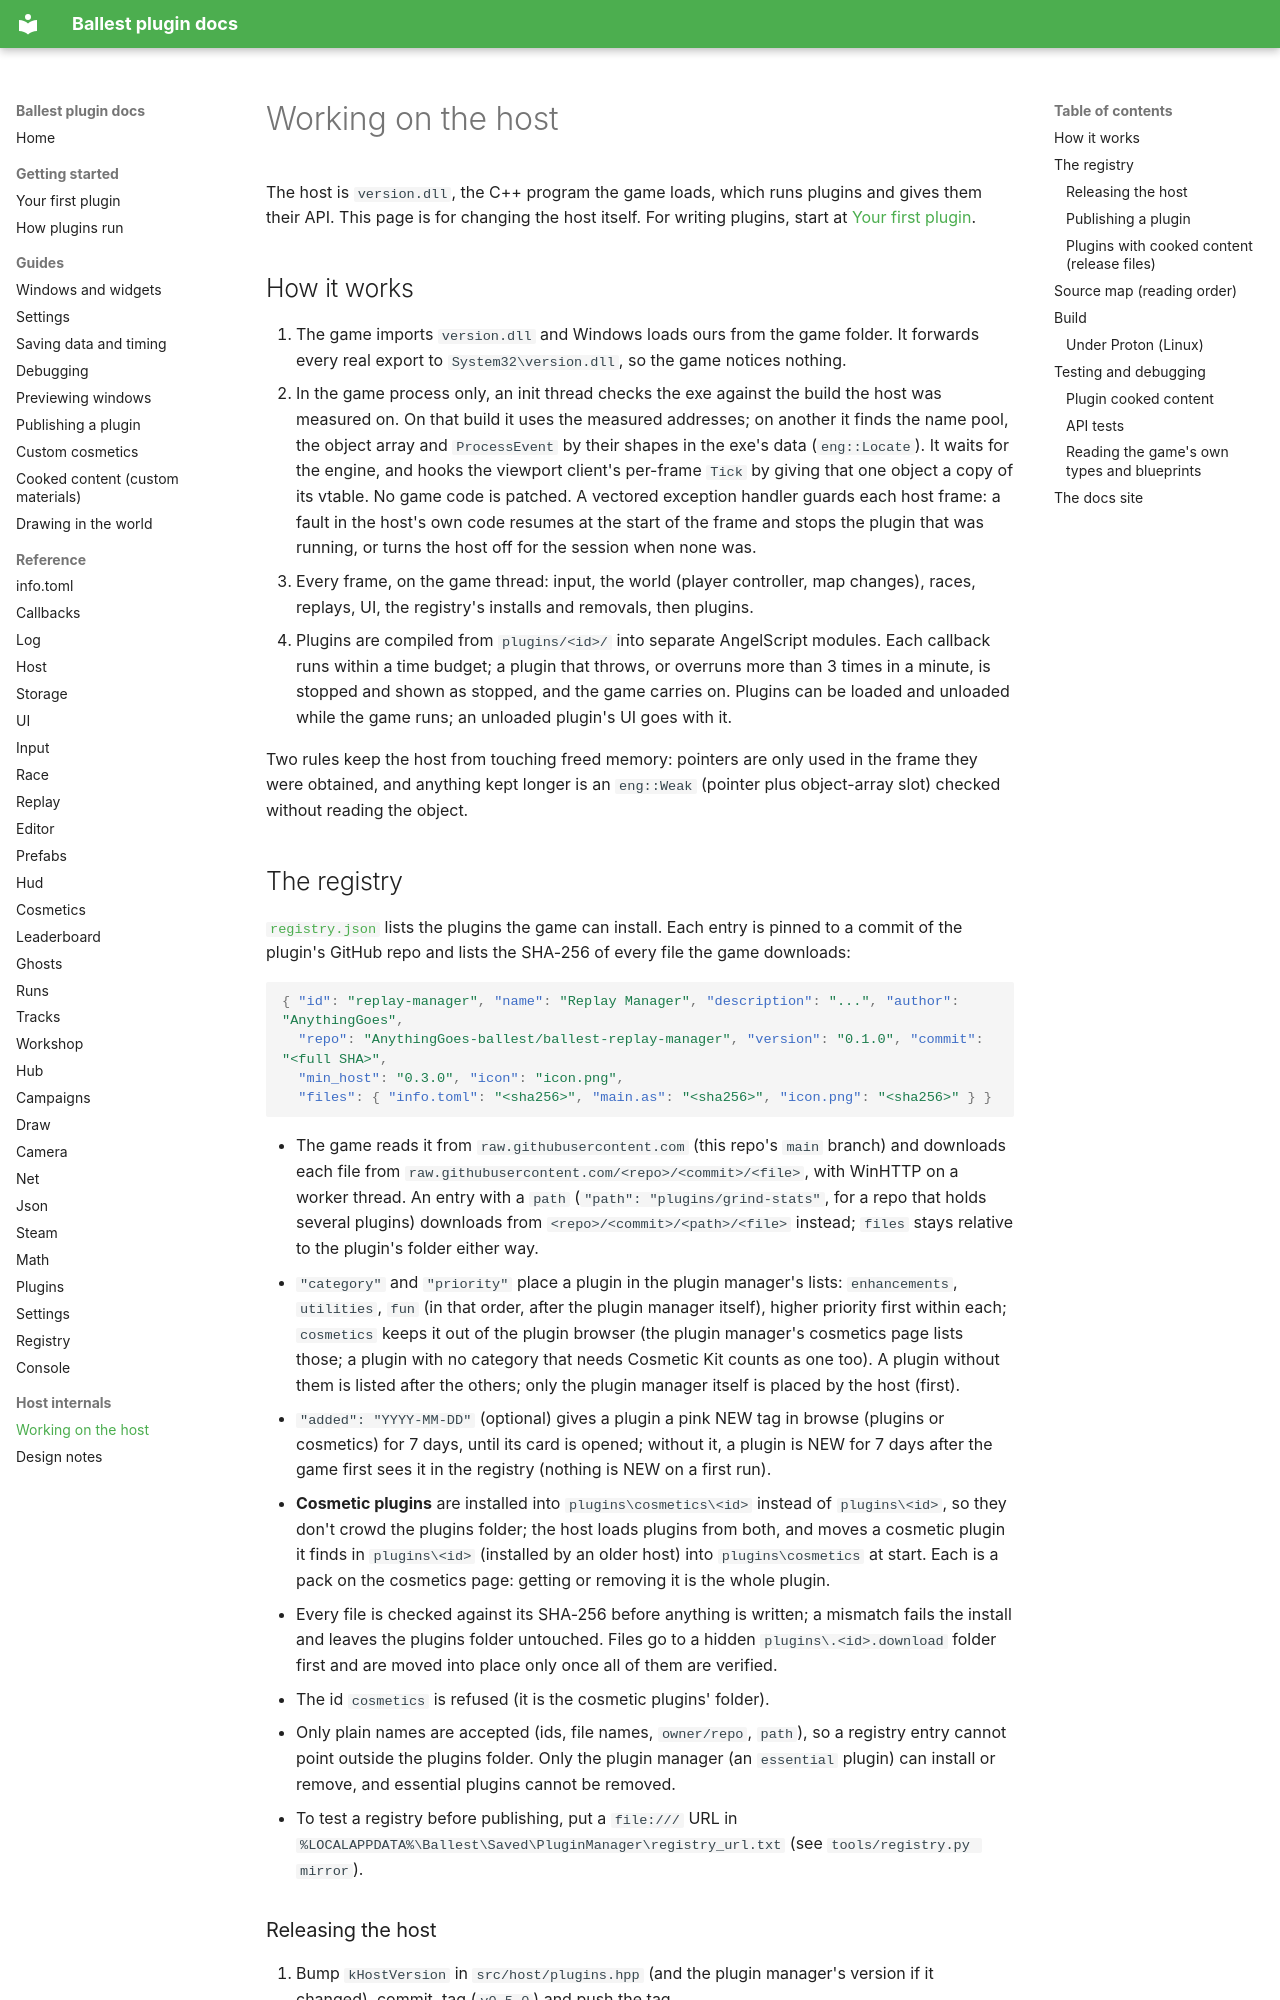

repository: AnythingGoes-ballest/ballest-plugin-manager · page: host/index.html · generator: mkdocs

# Working on the host

The host is `version.dll`, the C++ program the game loads, which runs plugins and gives them their API. This page is
for changing the host itself. For writing plugins, start at [Your first plugin](getting-started.md).

## How it works

1. The game imports `version.dll` and Windows loads ours from the game folder. It forwards every real export to
   `System32\version.dll`, so the game notices nothing.
2. In the game process only, an init thread checks the exe against the build the host was measured on. On that
   build it uses the measured addresses; on another it finds the name pool, the object array and `ProcessEvent` by
   their shapes in the exe's data (`eng::Locate`). It waits for the engine, and hooks the viewport client's
   per-frame `Tick` by giving that one object a copy of its vtable. No game code is patched.
   A vectored exception handler guards each host frame: a fault in the host's own code resumes at the start of the
   frame and stops the plugin that was running, or turns the host off for the session when none was.
3. Every frame, on the game thread: input, the world (player controller, map changes), races, replays, UI, the
   registry's installs and removals, then plugins.
4. Plugins are compiled from `plugins/<id>/` into separate AngelScript modules. Each callback runs within a time
   budget; a plugin that throws, or overruns more than 3 times in a minute, is stopped and shown as stopped, and the game carries on. Plugins can
   be loaded and unloaded while the game runs; an unloaded plugin's UI goes with it.

Two rules keep the host from touching freed memory: pointers are only used in the frame they were obtained, and
anything kept longer is an `eng::Weak` (pointer plus object-array slot) checked without reading the object.

## The registry

[`registry.json`](https://github.com/AnythingGoes-ballest/ballest-plugin-manager/blob/main/registry.json) lists the plugins the game can install. Each entry is pinned to a commit of the
plugin's GitHub repo and lists the SHA-256 of every file the game downloads:

```json
{ "id": "replay-manager", "name": "Replay Manager", "description": "...", "author": "AnythingGoes",
  "repo": "AnythingGoes-ballest/ballest-replay-manager", "version": "0.1.0", "commit": "<full SHA>",
  "min_host": "0.3.0", "icon": "icon.png",
  "files": { "info.toml": "<sha256>", "main.as": "<sha256>", "icon.png": "<sha256>" } }
```

- The game reads it from `raw.githubusercontent.com` (this repo's `main` branch) and downloads each file from
  `raw.githubusercontent.com/<repo>/<commit>/<file>`, with WinHTTP on a worker thread. An entry with a `path`
  (`"path": "plugins/grind-stats"`, for a repo that holds several plugins) downloads from
  `<repo>/<commit>/<path>/<file>` instead; `files` stays relative to the plugin's folder either way.
- `"category"` and `"priority"` place a plugin in the plugin manager's lists: `enhancements`, `utilities`, `fun`
  (in that order, after the plugin manager itself), higher priority first within each; `cosmetics` keeps it out of the
  plugin browser (the plugin manager's cosmetics page lists those; a plugin with no category that needs Cosmetic Kit
  counts as one too). A plugin without them is listed after the others; only the plugin manager itself is placed by
  the host (first).
- `"added": "YYYY-MM-DD"` (optional) gives a plugin a pink NEW tag in browse (plugins or cosmetics) for 7 days, until
  its card is opened; without it, a plugin is NEW for 7 days after the game first sees it in the registry (nothing is
  NEW on a first run).
- **Cosmetic plugins** are installed into `plugins\cosmetics\<id>` instead of `plugins\<id>`, so they don't crowd the
  plugins folder; the host loads plugins from both, and moves a cosmetic plugin it finds in `plugins\<id>` (installed
  by an older host) into `plugins\cosmetics` at start. Each is a pack on the cosmetics page: getting or removing it is
  the whole plugin.
- Every file is checked against its SHA-256 before anything is written; a mismatch fails the install and leaves the
  plugins folder untouched. Files go to a hidden `plugins\.<id>.download` folder first and are moved into place
  only once all of them are verified.
- The id `cosmetics` is refused (it is the cosmetic plugins' folder).
- Only plain names are accepted (ids, file names, `owner/repo`, `path`), so a registry entry cannot point outside the
  plugins folder. Only the plugin manager (an `essential` plugin) can install or remove, and essential plugins cannot
  be removed.
- To test a registry before publishing, put a `file:///` URL in
  `%LOCALAPPDATA%\Ballest\Saved\PluginManager\registry_url.txt` (see `tools/registry.py mirror`).
